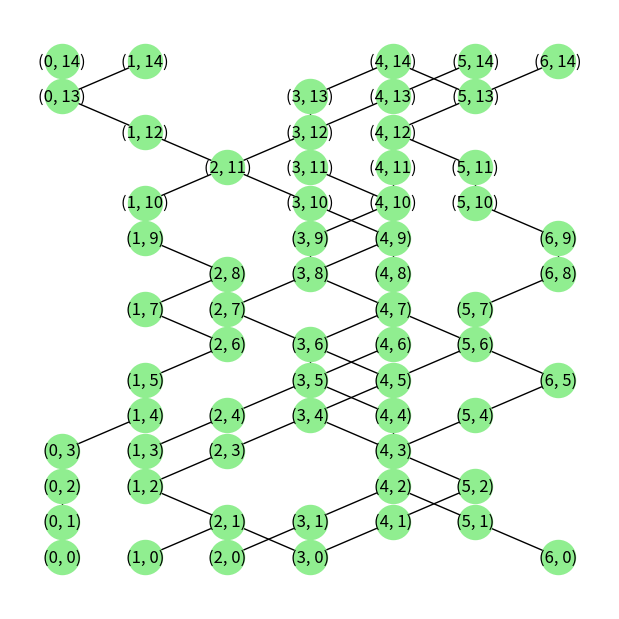

Generate this figure with matplotlib:
import random
import networkx as nx
from matplotlib import pyplot as plt

G = nx.grid_2d_graph(7, 15)
G.clear_edges()


def get_possible_successors(node):
    floor = node[1] + 1
    if floor > 14:
        raise RuntimeError("Tried to find successors for room on top floor")
    if node[0] == 0:
        return [(0, floor), (1, floor)]
    if node[0] == 6:
        return [(5, floor), (6, floor)]
    return [(node[0] - 1, floor), (node[0], floor), (node[0] + 1, floor)]


def generate_random_path(node):
    if node[1] < 14:
        choice = random.choice(get_possible_successors(node))
        G.add_edge(node, choice)
        generate_random_path(choice)


start = random.randint(0, 6)
second_start = start
while second_start == start:
    second_start = random.randint(0, 6)
generate_random_path((start, 0))
generate_random_path((second_start, 0))
for _ in range(4):
    start = random.randint(0, 6)
    generate_random_path((start, 0))

# Casted to a list to get around a weird error (per guy on stackexchange)
G.remove_nodes_from(list(nx.isolates(G)))

plt.figure(figsize=(6, 6))
pos = {(x, y): (x, y) for x, y in G.nodes()}
nx.draw(G, pos=pos,
        node_color='lightgreen',
        with_labels=True,
        node_size=600)
plt.show()
